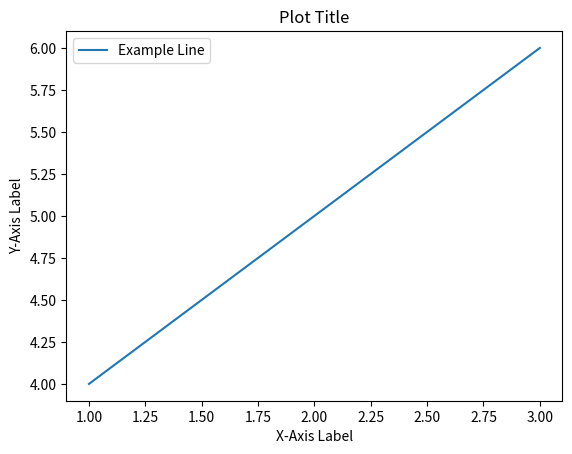

The script that saved this image:
import matplotlib.pyplot as plt
from matplotlib import rcParams

# Ensure text is saved as text, not paths
rcParams['svg.fonttype'] = 'none'

# Example plot
plt.plot([1, 2, 3], [4, 5, 6], label="Example Line")
plt.title("Plot Title")
plt.xlabel("X-Axis Label")
plt.ylabel("Y-Axis Label")
plt.legend()
plt.savefig("plot.svg", format="svg")